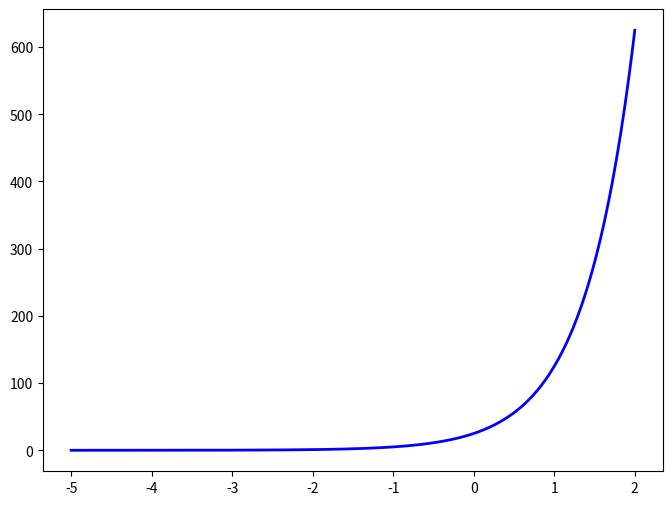

The script that saved this image:
import matplotlib.pyplot as plt
import numpy as np

# 1. Define o intervalo de valores para o eixo X (de -5 a 2, com 400 pontos)
x = np.linspace(-5, 2, 400)

# 2. Define a função f(x) = 5^(x + 2)
# Nota: Se você quiser f(x) = (5^x) + 2, altere a linha abaixo para: y = (5 ** x) + 2
y = 5 ** (x + 2)

# 3. Cria a figura e plota o gráfico
plt.figure(figsize=(8, 6))
plt.plot(x, y, label=r"$f(x) = 5^{x+2}$", color="blue", linewidth=2)
